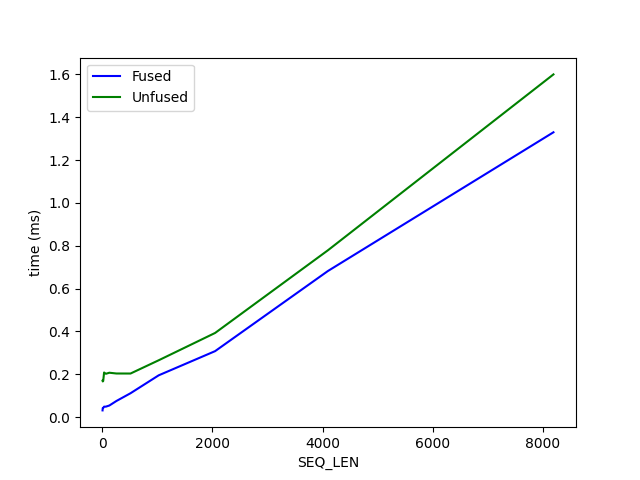

Source data for this figure (header and first rows):
SEQ_LEN, Fused, Unfused
4, 0.03101, 0.1697
8, 0.04212, 0.1663
16, 0.04238, 0.1681
32, 0.0484, 0.2079
64, 0.04853, 0.202
128, 0.05387, 0.2069
256, 0.07499, 0.2033
512, 0.1111, 0.2031
1024, 0.1948, 0.2651
2048, 0.3077, 0.3926
4096, 0.6817, 0.7785
8192, 1.329, 1.6
